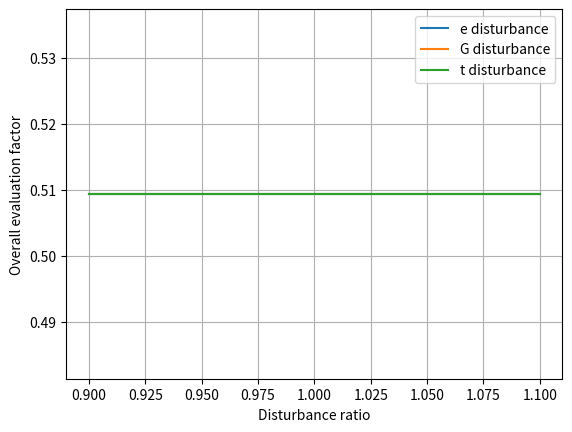

Write the Python code that produced this figure. (Note: this script raises an exception after producing the figure.)
import pandas as pd
import numpy as np

def topsis_score(df, weights, impacts):
    data = df.values.astype(float)

    # 向量归一化
    norm = data / np.sqrt((data**2).sum(axis=0))

    # 加权
    weighted = norm * weights

    # 理想解 / 负理想解
    ideal = np.zeros(weighted.shape[1])
    anti = np.zeros(weighted.shape[1])

    for j in range(weighted.shape[1]):
        if impacts[j] == '+':
            ideal[j] = weighted[:, j].max()
            anti[j] = weighted[:, j].min()
        else:
            ideal[j] = weighted[:, j].min()
            anti[j] = weighted[:, j].max()

    d_pos = np.sqrt(((weighted - ideal)**2).sum(axis=1))
    d_neg = np.sqrt(((weighted - anti)**2).sum(axis=1))

    return d_neg / (d_pos + d_neg)

import matplotlib.pyplot as plt

ratios = np.linspace(0.9, 1.1, 21)

# LP 给出的分配系数（示例）
x1, x2 = 0.3, 0.7

weights = np.array([1, 1, 1])
impacts = ['+', '+', '+']

results = {"e": [], "G": [], "t": []}

for r in ratios:
    # ========= e 扰动 =========
    data_e = pd.DataFrame({
        "e": [166.7*r, 1800*r],
        "G": [4.92, 5.745],
        "t": [559, 90]
    }, index=["Elevator", "Rocket"])

    score_e = topsis_score(data_e, weights, impacts)
    total_e = x1*score_e[0] + x2*score_e[1]
    results["e"].append(total_e)

    # ========= G 扰动 =========
    data_G = pd.DataFrame({
        "e": [166.7, 1800],
        "G": [4.92*r, 5.745*r],
        "t": [559, 90]
    }, index=["Elevator", "Rocket"])

    score_G = topsis_score(data_G, weights, impacts)
    total_G = x1*score_G[0] + x2*score_G[1]
    results["G"].append(total_G)

    # ========= t 扰动 =========
    data_t = pd.DataFrame({
        "e": [166.7, 1800],
        "G": [4.92, 5.745],
        "t": [559*r, 90*r]
    }, index=["Elevator", "Rocket"])

    score_t = topsis_score(data_t, weights, impacts)
    total_t = x1*score_t[0] + x2*score_t[1]
    results["t"].append(total_t)

plt.figure()

plt.plot(ratios, results["e"], label="e disturbance")
plt.plot(ratios, results["G"], label="G disturbance")
plt.plot(ratios, results["t"], label="t disturbance")

plt.xlabel("Disturbance ratio")
plt.ylabel("Overall evaluation factor")
plt.legend()
plt.grid(True)

plt.savefig("figures/LP_TOPSIS_sensitivity_analysis.png")